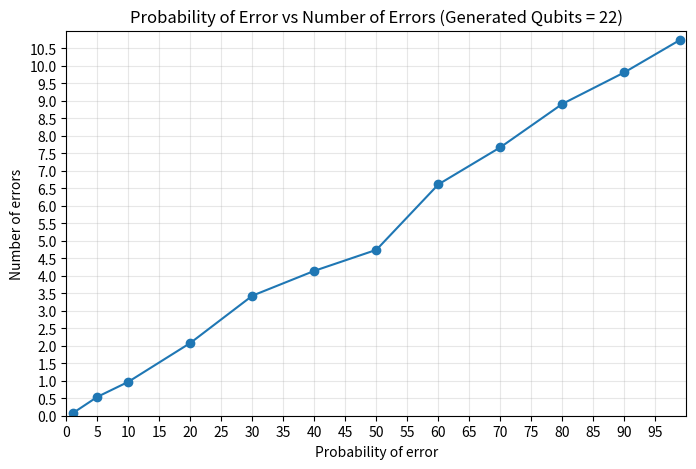

This figure's Python source: (Note: this script raises an exception after producing the figure.)
import numpy as np
import matplotlib.pyplot as plt

qbit = np.array([1, 5, 10, 20, 30, 40, 50, 60, 70, 80, 90, 99])
err_num = np.array([0.07, 0.54, 0.97, 2.08, 3.43, 4.14, 4.74, 6.61, 7.67, 8.91, 9.81, 10.74])

plt.figure(figsize=(8, 5))

plt.plot(qbit, err_num, ls='-', marker='o')

plt.xlim(0, 100)
plt.ylim(0, 11)

plt.xticks(np.arange(0, 100, 5))
plt.yticks(np.arange(0, 11, 0.5))

plt.xlabel(r'Probability of error')
plt.ylabel(r'Number of errors')
plt.grid(alpha=0.3)

plt.title('Probability of Error vs Number of Errors (Generated Qubits = 22)')

plt.savefig('figure/prob_err_vs_num_err_for_linux.png', format='png', bbox_inches="tight", dpi=300)

plt.show()